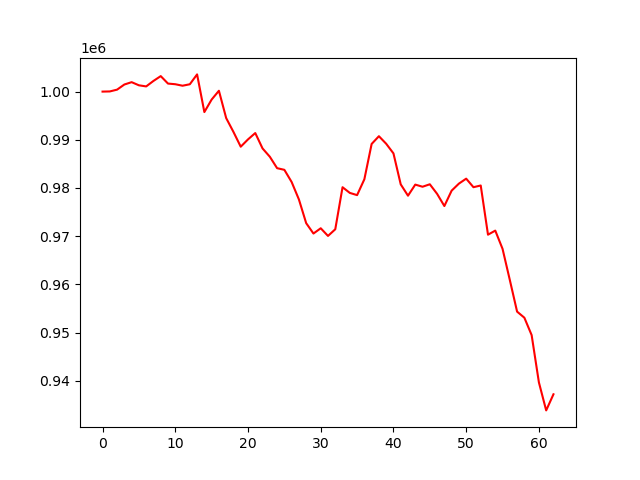

The data file committed next to this chart (first rows):
account_value, date, daily_return
1000000, 2023-07-07, 
1000034, 2023-07-10, 3.395799999994509e-05
1000407, 2023-07-11, 0.0003729
1001472, 2023-07-12, 0.001064
1001958, 2023-07-13, 0.0004856
1001307, 2023-07-14, -0.0006496
1001075, 2023-07-17, -0.0002314
1002213, 2023-07-18, 0.001136
1003215, 2023-07-19, 0.0009999
1001666, 2023-07-20, -0.001544
1001530, 2023-07-21, -0.0001356
1001220, 2023-07-24, -0.0003093
1001522, 2023-07-25, 0.0003019
1003570, 2023-07-26, 0.002044
995754, 2023-07-27, -0.007788
998348, 2023-07-28, 0.002606
1000175, 2023-07-31, 0.001829
994502, 2023-08-01, -0.005672
991630, 2023-08-02, -0.002887
988564, 2023-08-03, -0.003092
990079, 2023-08-04, 0.001532
991399, 2023-08-07, 0.001333
988203, 2023-08-08, -0.003223
986485, 2023-08-09, -0.001739
984108, 2023-08-10, -0.00241
983766, 2023-08-11, -0.0003476
981238, 2023-08-14, -0.002569
977617, 2023-08-15, -0.003691
972696, 2023-08-16, -0.005033
970544, 2023-08-17, -0.002213
971637, 2023-08-18, 0.001126
970047, 2023-08-21, -0.001637
971429, 2023-08-22, 0.001425
980155, 2023-08-23, 0.008983
978974, 2023-08-24, -0.001205
978514, 2023-08-25, -0.0004699
981807, 2023-08-28, 0.003365
989135, 2023-08-29, 0.007463
990742, 2023-08-30, 0.001625
989176, 2023-08-31, -0.001581
987177, 2023-09-01, -0.002021
980748, 2023-09-05, -0.006512
978397, 2023-09-06, -0.002397
980697, 2023-09-07, 0.002351
980255, 2023-09-08, -0.0004503
980765, 2023-09-11, 0.0005199
978784, 2023-09-12, -0.00202
976249, 2023-09-13, -0.00259
979444, 2023-09-14, 0.003272
980903, 2023-09-15, 0.00149
981932, 2023-09-18, 0.001049
980160, 2023-09-19, -0.001805
980513, 2023-09-20, 0.0003608
970305, 2023-09-21, -0.01041
971149, 2023-09-22, 0.0008707
967368, 2023-09-25, -0.003894
960904, 2023-09-26, -0.006682
954337, 2023-09-27, -0.006834
953074, 2023-09-28, -0.001324
949469, 2023-09-29, -0.003783
... 3 more rows
